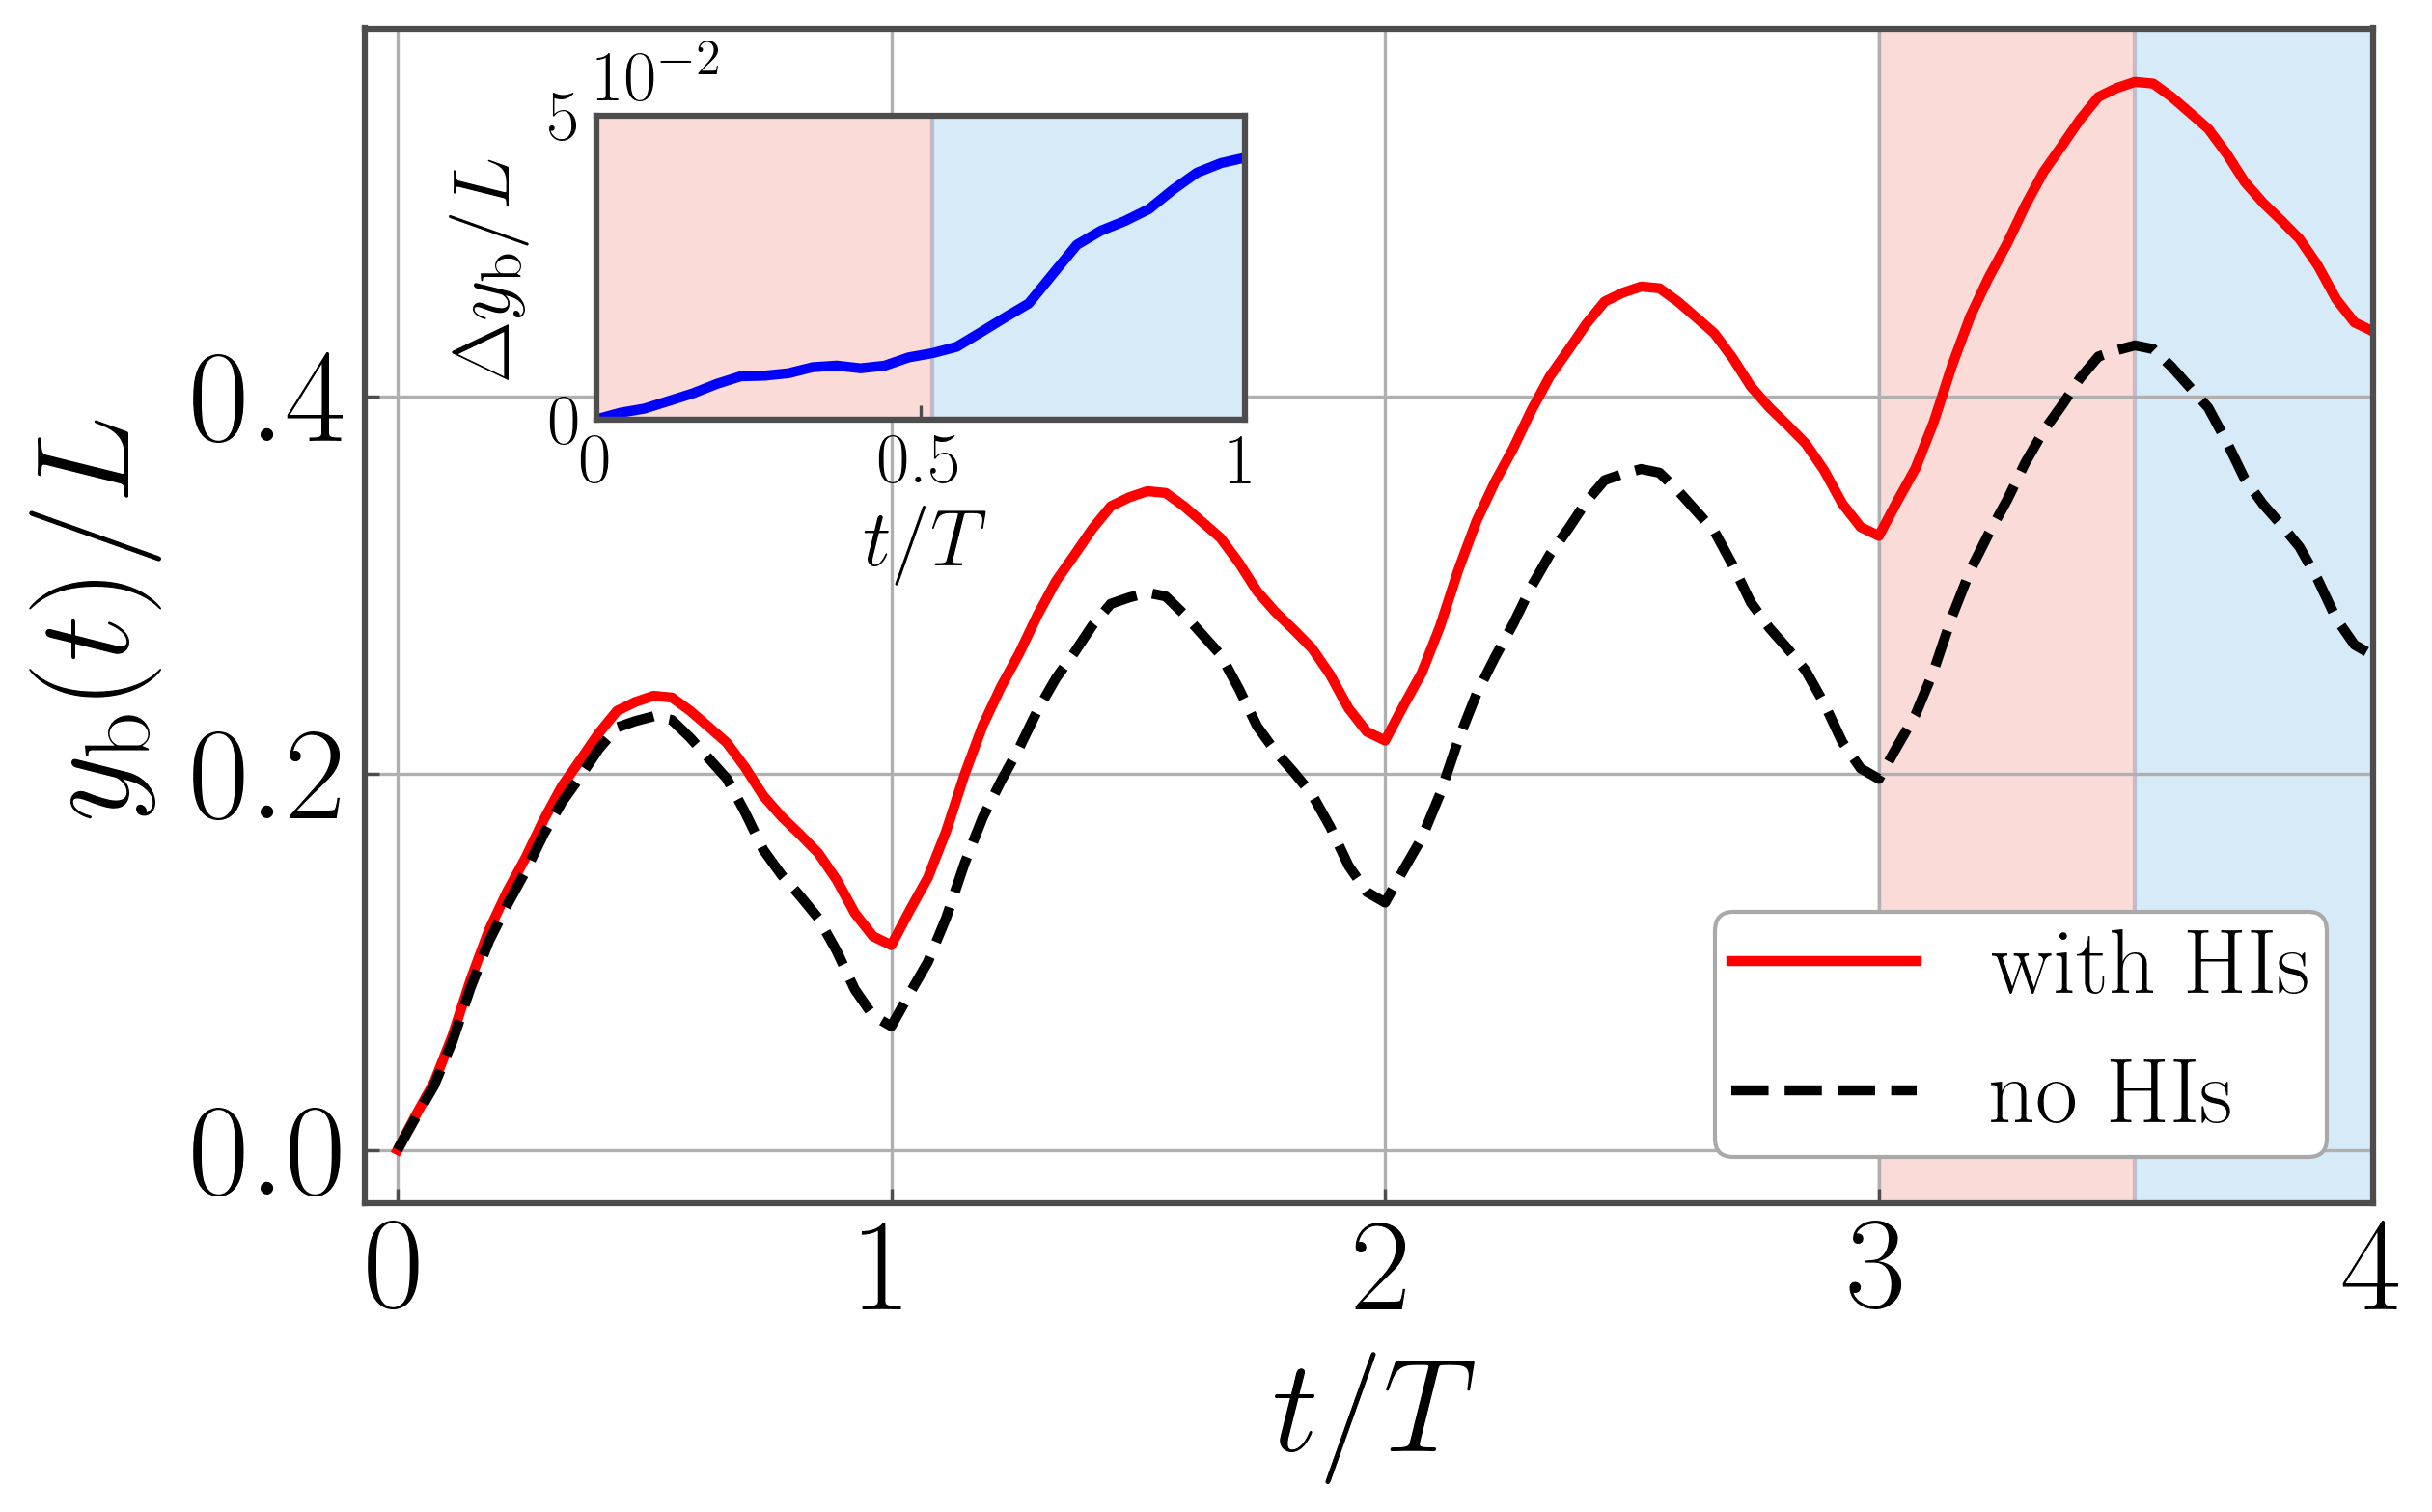

Reproduce this figure in Python.
"""
This script plots the displacement yb(t) over multiple beating cycles.

Input files:
    - Fig3b.csv: Time-series data for body displacement
        * t/T: Normalized time 
        * y(with_HIs): Body displacement with hydrodynamic interactions 
        * y(no_HIs): Body displacement without hydrodynamic interactions
        * delta_y: Displacement difference 

Output:
    - Fig3b.png
        * Main plot: yb(t)/L vs t/T over 4 beating cycles
        * Inset plot : Δyb/L vs t/T for one cycle
"""

import pandas as pd
import numpy as np
import matplotlib.pyplot as plt
import os

fontsize = 33
plt.rcParams.update({
    "text.usetex": True,
    "font.family": 'serif',
    "xtick.direction": 'in',
    "ytick.direction": 'in',
    "axes.edgecolor": '0.3',
    "xtick.color": "0.3",
    "ytick.color": "0.3",
    "xtick.labelcolor": "black",
    "ytick.labelcolor": "black",
    "xtick.labelsize": fontsize,
    "ytick.labelsize": fontsize,
    "axes.labelsize": fontsize,
    "axes.titlesize": fontsize + 2,
    "legend.fontsize": fontsize - 10,
    "lines.linewidth": 2.5,
    "axes.linewidth": 1.5,
})
plt.rcParams['text.latex.preamble'] = r'\usepackage{amsmath}'

current_dir = os.path.dirname(os.path.abspath(__file__))
data_file = os.path.join(current_dir, 'Fig3b.csv')
output_file = os.path.join(current_dir, 'Fig3b.png')

df = pd.read_csv(data_file)
t = df['t/T'].values
x_with = df['y(with_HIs)'].values
x_without = df['y(no_HIs)'].values
x_diff = df['delta_y'].values

num_cycles = 4
n = len(t)
t_ext = np.concatenate([t + i for i in range(num_cycles)])
x_with_ext = np.concatenate([x_with + x_with[-1] * i for i in range(num_cycles)])
x_without_ext = np.concatenate([x_without + x_without[-1] * i for i in range(num_cycles)])

fig, ax = plt.subplots(figsize=(8, 5))
ax.set_position([0.15, 0.15, 0.75, 0.75])

ax.plot(t_ext, x_with_ext, label='with HIs', color='red', linestyle='-')
ax.plot(t_ext, x_without_ext, label='no HIs', color='black', linestyle='--')
ax.axvspan(3, 3 + 14/27, color='#E74C3C', alpha=0.2)
ax.axvspan(3 + 14/27, 4, color='#3498DB', alpha=0.2)
ax.set_xlim(-1/15, 4)
ax.set_xticks([0, 1, 2, 3, 4])
ax.set_yticks([0, 0.2, 0.4])
ax.set_xlabel(r'$t/T$', fontsize=fontsize)
ax.set_ylabel(r'${y_{\mathrm{b}}(t)/L}$', fontsize=fontsize, labelpad=8)
ax.grid(True)
ax.legend(loc='lower right', frameon=True, edgecolor='darkgray', 
          facecolor='white', framealpha=1, borderpad=0.18)

ax_inset = fig.add_axes([0.22, 0.71, 0.28, 0.21])
ax_inset.plot(t, x_diff, color='blue', linewidth=2.5)
ax_inset.axhline(0, color='gray', linewidth=1.5)
ax_inset.axvspan(0, 14/27, color='#E74C3C', alpha=0.2)
ax_inset.axvspan(14/27, 1, color='#3498DB', alpha=0.2)

for spine in ax_inset.spines.values():
    spine.set_edgecolor('0.3')
    spine.set_linewidth(1.5)

ax_inset.set_xlim(0, 1)
ax_inset.set_ylim(0, 0.05)
ax_inset.set_xticks([0, 0.5, 1],['0', '0.5', '1'])
ax_inset.set_yticks([0, 0.05])
ax_inset.set_yticklabels(['0', '5'])
ax_inset.set_xlabel(r'$t/T$', fontsize=20, labelpad=2)
ax_inset.set_ylabel(r'$\Delta y_{\mathrm{b}}/L$', fontsize=20, labelpad=5)
ax_inset.text(0.1, 1, r'$10^{-2}$', transform=ax_inset.transAxes, 
              fontsize=18, ha='center', va='bottom')
ax_inset.tick_params(axis='both', labelsize=18)

plt.tight_layout(pad=0)
plt.savefig(output_file, dpi=300, bbox_inches='tight')
plt.show()